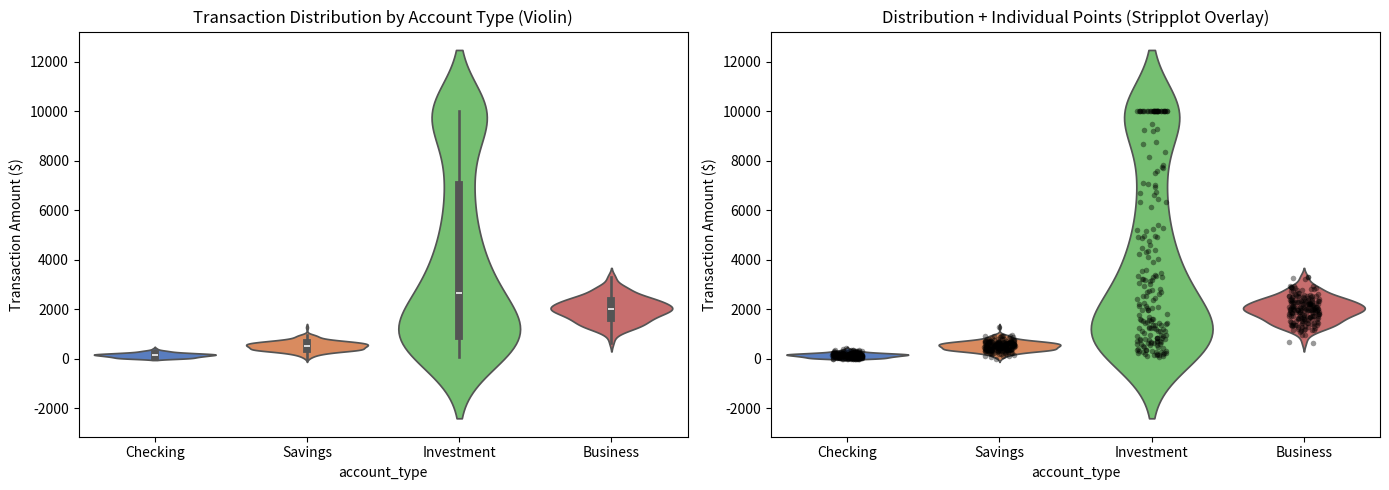

The matplotlib source for this figure:
import seaborn as sns
import pandas as pd
import matplotlib.pyplot as plt
import numpy as np
# --- CODE 7: CUSTOMER TRANSACTIONS BY ACCOUNT TYPE (VIOLINPLOT) ---

print("\n" + "="*60)
print("CODE 7: HOUR 3 - BANK ACCOUNT TRANSACTION PATTERNS")
print("="*60)

np.random.seed(42)
account_types = ['Checking', 'Savings', 'Investment', 'Business']
transactions = []
account_list = []

for acc in account_types:
    if acc == 'Checking':
        amt = np.random.normal(150, 100, 200)
    elif acc == 'Savings':
        amt = np.random.normal(500, 200, 200)
    elif acc == 'Investment':
        amt = np.random.lognormal(8, 1.5, 200)
    else:
        amt = np.random.normal(2000, 500, 200)
    
    transactions.extend(np.clip(amt, 10, 10000))
    account_list.extend([acc] * 200)

df = pd.DataFrame({'account_type': account_list, 'transaction_amount': transactions})

fig, axes = plt.subplots(1, 2, figsize=(14, 5))

sns.violinplot(data=df, x='account_type', y='transaction_amount', palette='muted', inner='box', ax=axes[0])
axes[0].set_title('Transaction Distribution by Account Type (Violin)')
axes[0].set_ylabel('Transaction Amount ($)')

sns.violinplot(data=df, x='account_type', y='transaction_amount', palette='muted', inner=None, ax=axes[1])
sns.stripplot(data=df, x='account_type', y='transaction_amount', color='black', alpha=0.4, size=4, jitter=True, ax=axes[1])
axes[1].set_title('Distribution + Individual Points (Stripplot Overlay)')
axes[1].set_ylabel('Transaction Amount ($)')

plt.tight_layout()
plt.savefig('07_account_transaction_violin.png', dpi=300, bbox_inches='tight')
plt.show()
